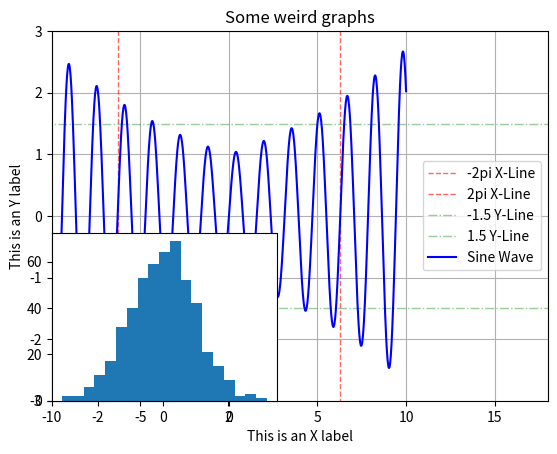

Write the Python code that produced this figure. (Note: this script raises an exception after producing the figure.)
import numpy as np
import matplotlib.pyplot as plt
from mpl_toolkits.mplot3d import Axes3D

zValues = np.linspace(-2*np.pi, 2*np.pi, 1000)
xValues = 2*np.abs(zValues)*np.cos(4*zValues)
yValues = np.abs(zValues)*np.sin(4*zValues)

fig = plt.figure()
ax = Axes3D(fig)
ax.plot(xValues, yValues, zs=zValues)
plt.show()

xValues = np.random.normal(0, 1, (100, 3))
yValues = np.random.normal(0, 1, (100, 3))
zValues = np.random.normal(0, 1, (100, 3))

fig = plt.figure()
ax = Axes3D(fig)
ax.scatter(xValues[:, 0], yValues[:, 0], zs=zValues[:, 0], marker='o', c='g')
ax.scatter(xValues[:, 1], yValues[:, 1], zs=zValues[:, 1], marker='^', c='r')
ax.scatter(xValues[:, 2], yValues[:, 2], zs=zValues[:, 2], marker='<', c='b')
ax.view_init(30, 75)
plt.show()

xValues = np.linspace(-5, 5, 1000)
yValues = np.linspace(-5, 5, 1000)
xValues, yValues = np.meshgrid(xValues, yValues)
zValues = np.sin(yValues)*np.cos(xValues)*np.exp(-xValues/5-yValues/5)

fig = plt.figure()
ax = Axes3D(fig)
ax.plot_wireframe(xValues, yValues, zValues)
ax.view_init(50, 205)
plt.show()

fig = plt.figure()
ax = Axes3D(fig)
ax.plot_surface(xValues, yValues, zValues, color='r')
ax.view_init(40, 25)
plt.show()

xValues = np.linspace(-5, 5, 5)
yValues = np.linspace(-5, 5, 5)
zValues = np.linspace(-5, 5, 5)
xValues, yValues, zValues = np.meshgrid(xValues, yValues, zValues)
uValues = np.sin(xValues)*np.cos(yValues)
vValues = np.cos(xValues)*np.sin(yValues)
wValues = zValues/10

fig = plt.figure()
ax = Axes3D(fig)
ax.quiver(xValues, yValues, zValues, uValues, vValues, wValues)
plt.show()


def func(xVal):
    return np.sin(4*xVal)*np.exp(np.abs(xVal)/10)

xValues = np.linspace(-10, 10, 1000)
yValues = func(xValues)

plt.copper()
plt.axvline(-2*np.pi, ymin=-5, ymax=5, alpha=0.6, c='r', ls='--', lw=1,
            label='-2pi X-Line')
plt.axvline(2*np.pi, ymin=-5, ymax=5, alpha=0.6, c='r', ls='--', lw=1,
            label='2pi X-Line')
plt.axhline(-1.5, xmin=-10, xmax=10, alpha=0.4, c='g', ls='-.', lw=1,
            label='-1.5 Y-Line')
plt.axhline(1.5, xmin=-10, xmax=10, alpha=0.4, c='g', ls='-.', lw=1,
            label='1.5 Y-Line')
plt.plot(xValues, yValues, 'b-', label='Sine Wave')
plt.grid()
plt.legend(loc='best')
plt.xlim(xmin=-10, xmax=18)
plt.xlabel('This is an X label')
plt.ylim(ymin=-3, ymax=3)
plt.ylabel('This is an Y label')
plt.title('Some weird graphs')
plt.show()

xValues = np.random.normal(0, 1, 500)
yValues = np.random.normal(0, 1, 500)

plt.bone()
plt.subplot(223)
plt.hist(xValues, bins='auto', normed=True)
plt.subplot(224)
plt.hist(yValues, bins='auto', normed=True)
plt.subplot(211)
plt.hist2d(xValues, yValues, normed=True)
plt.show()

xValues = np.linspace(-10, 10, 1000)
yValues = np.linspace(-10, 10, 1000)
xValues, yValues = np.meshgrid(xValues, yValues)
zValues = np.sin(xValues)*np.cos(yValues*xValues)

plt.figure(figsize=(10, 10))
plt.inferno()
C = plt.contour(zValues)
plt.imshow(zValues, cmap='cool')
plt.show()